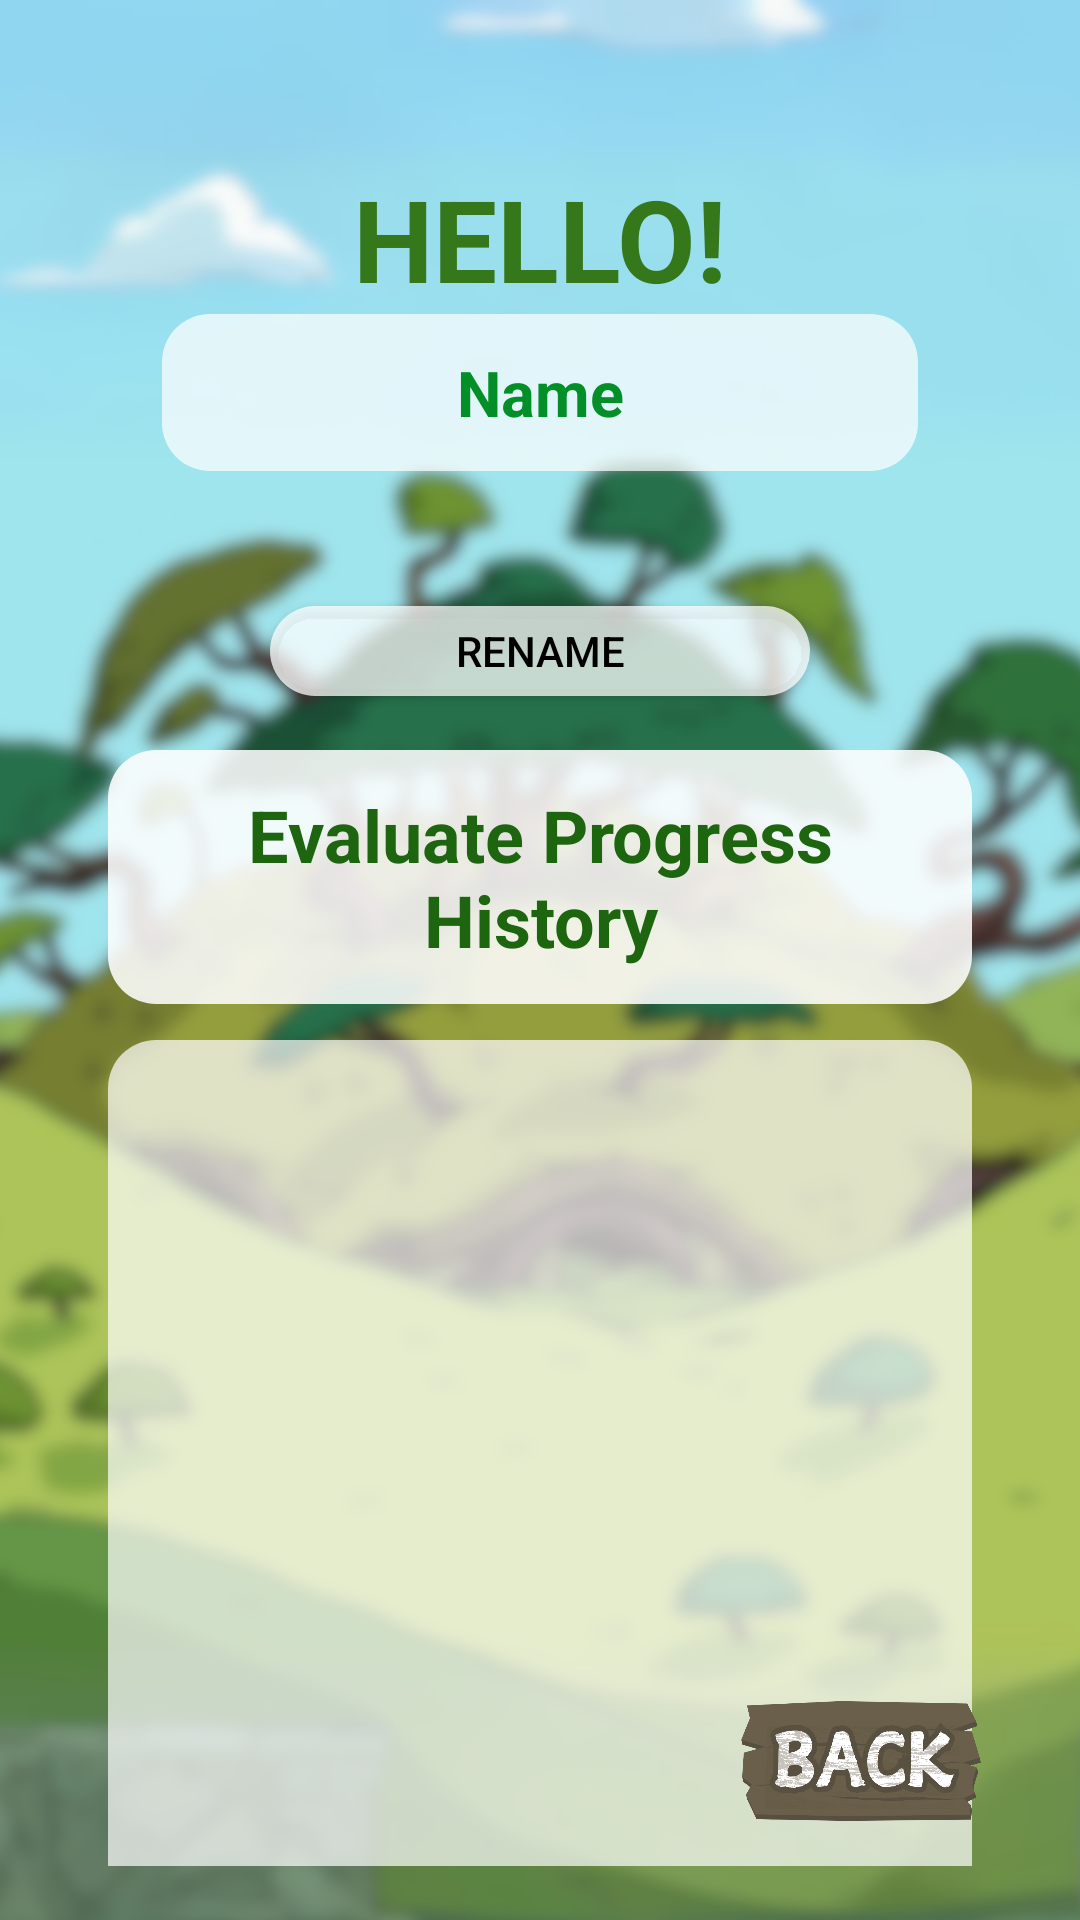

Layout XML and referenced resources for this Android screen:
<!-- AndroidManifest.xml: application theme Theme.AppCompat.NoActionBar -->
<!-- res/layout/activity_menu.xml -->
<?xml version="1.0" encoding="utf-8"?>
<androidx.constraintlayout.widget.ConstraintLayout
    xmlns:android="http://schemas.android.com/apk/res/android"
    xmlns:app="http://schemas.android.com/apk/res-auto"
    xmlns:tools="http://schemas.android.com/tools"
    android:id="@+id/main"
    android:layout_width="match_parent"
    android:layout_height="match_parent"
    tools:context=".MenuActivity"
    android:background="@drawable/bg_blurred"
    android:padding="18dp"

    >


    <LinearLayout
        android:id="@+id/linearLayout2"
        android:layout_width="match_parent"
        android:layout_height="160dp"
        android:orientation="vertical"
        app:layout_constraintTop_toTopOf="parent"
        android:padding="18dp"
        android:layout_margin="18dp"
        >
        <TextView
            android:layout_width="match_parent"
            android:layout_height="wrap_content"
            android:gravity="center"
            android:text="HELLO!"
            android:textColor="#34781B"
            android:textSize="38dp"
            android:textStyle="bold"
            app:layout_constraintTop_toTopOf="parent">

        </TextView>
        <TextView
            android:id="@+id/nameHolder"
            android:layout_width="match_parent"
            android:layout_height="wrap_content"
            android:gravity="center"
            android:text="Name"
            android:textColor="#038F27"
            android:textSize="21dp"
            android:textStyle="bold"
            android:background="@drawable/rounded_box_clean"
            android:padding="12dp"
            android:backgroundTint="#D2FFFFFF"
            app:layout_constraintTop_toTopOf="parent">

        </TextView>
    </LinearLayout>


    <Button
        android:id="@+id/btn_rename_username"
        android:layout_width="180dp"
        android:layout_height="30dp"
        android:layout_marginTop="6dp"
        android:background="@drawable/rounded_box_button"
        android:text="Rename"
        android:textColor="@color/black"
        android:backgroundTint="#BCFFFFFF"
        app:layout_constraintEnd_toEndOf="parent"
        app:layout_constraintStart_toStartOf="parent"
        app:layout_constraintTop_toBottomOf="@+id/linearLayout2" />


    <TextView
        android:id="@+id/textView"
        android:layout_width="match_parent"
        android:layout_height="wrap_content"
        android:text="Evaluate Progress History"
        app:layout_constraintTop_toBottomOf="@+id/btn_rename_username"
        android:textStyle="bold"
        android:textColor="#1D650F"
        android:textSize="24dp"
        android:gravity="center"
        android:layout_marginStart="18dp"
        android:layout_marginEnd="18dp"
        android:layout_marginTop="18dp"
        android:padding="12dp"
        android:background="@drawable/rounded_box_clean"
        android:backgroundTint="@color/white"
        android:layout_marginBottom="12dp"
        >

    </TextView>

    <androidx.recyclerview.widget.RecyclerView
        android:layout_marginTop="12dp"
        android:id="@+id/quizProgressRecyclerView"
        android:layout_width="0dp"
        android:layout_height="350dp"
        android:padding="28dp"
        android:layout_marginStart="18dp"
        android:layout_marginEnd="18dp"
        app:layout_constraintEnd_toEndOf="parent"
        app:layout_constraintStart_toStartOf="parent"
        app:layout_constraintTop_toBottomOf="@+id/textView"
        android:background="@drawable/rounded_box_clean"
        android:backgroundTint="#CDFFFFFF"

        />

    <Button
        android:id="@+id/backButton"
        android:layout_width="80dp"
        android:layout_height="40dp"
        android:background="@drawable/back"

        android:layout_margin="15dp"
        app:layout_constraintBottom_toBottomOf="parent"
        app:layout_constraintEnd_toEndOf="parent"
        />
</androidx.constraintlayout.widget.ConstraintLayout>
<!-- resources referenced by this layout -->
<resources>
  <!-- drawable back: png bitmap (drawable, 165550 bytes) -->
  <!-- drawable bg_blurred: png bitmap (drawable, 807931 bytes) -->
  <!-- drawable rounded_box_button (drawable) -->
  <shape xmlns:android="http://schemas.android.com/apk/res/android">
      <solid android:color="#FFFFFF"/>
      <corners android:radius="16dp"/>
  
  
  
  </shape>
  <!-- drawable rounded_box_clean (drawable) -->
  <shape xmlns:android="http://schemas.android.com/apk/res/android">
      <solid android:color="#DDFFFFFF"/>
      <corners android:radius="16dp"/>
  
  
  </shape>
  <!-- not gathered from this repository: default colours our renderer supplied (Android Studio template values) -->
  <color name="black">#FF000000</color>
  <color name="white">#FFFFFFFF</color>
</resources>
